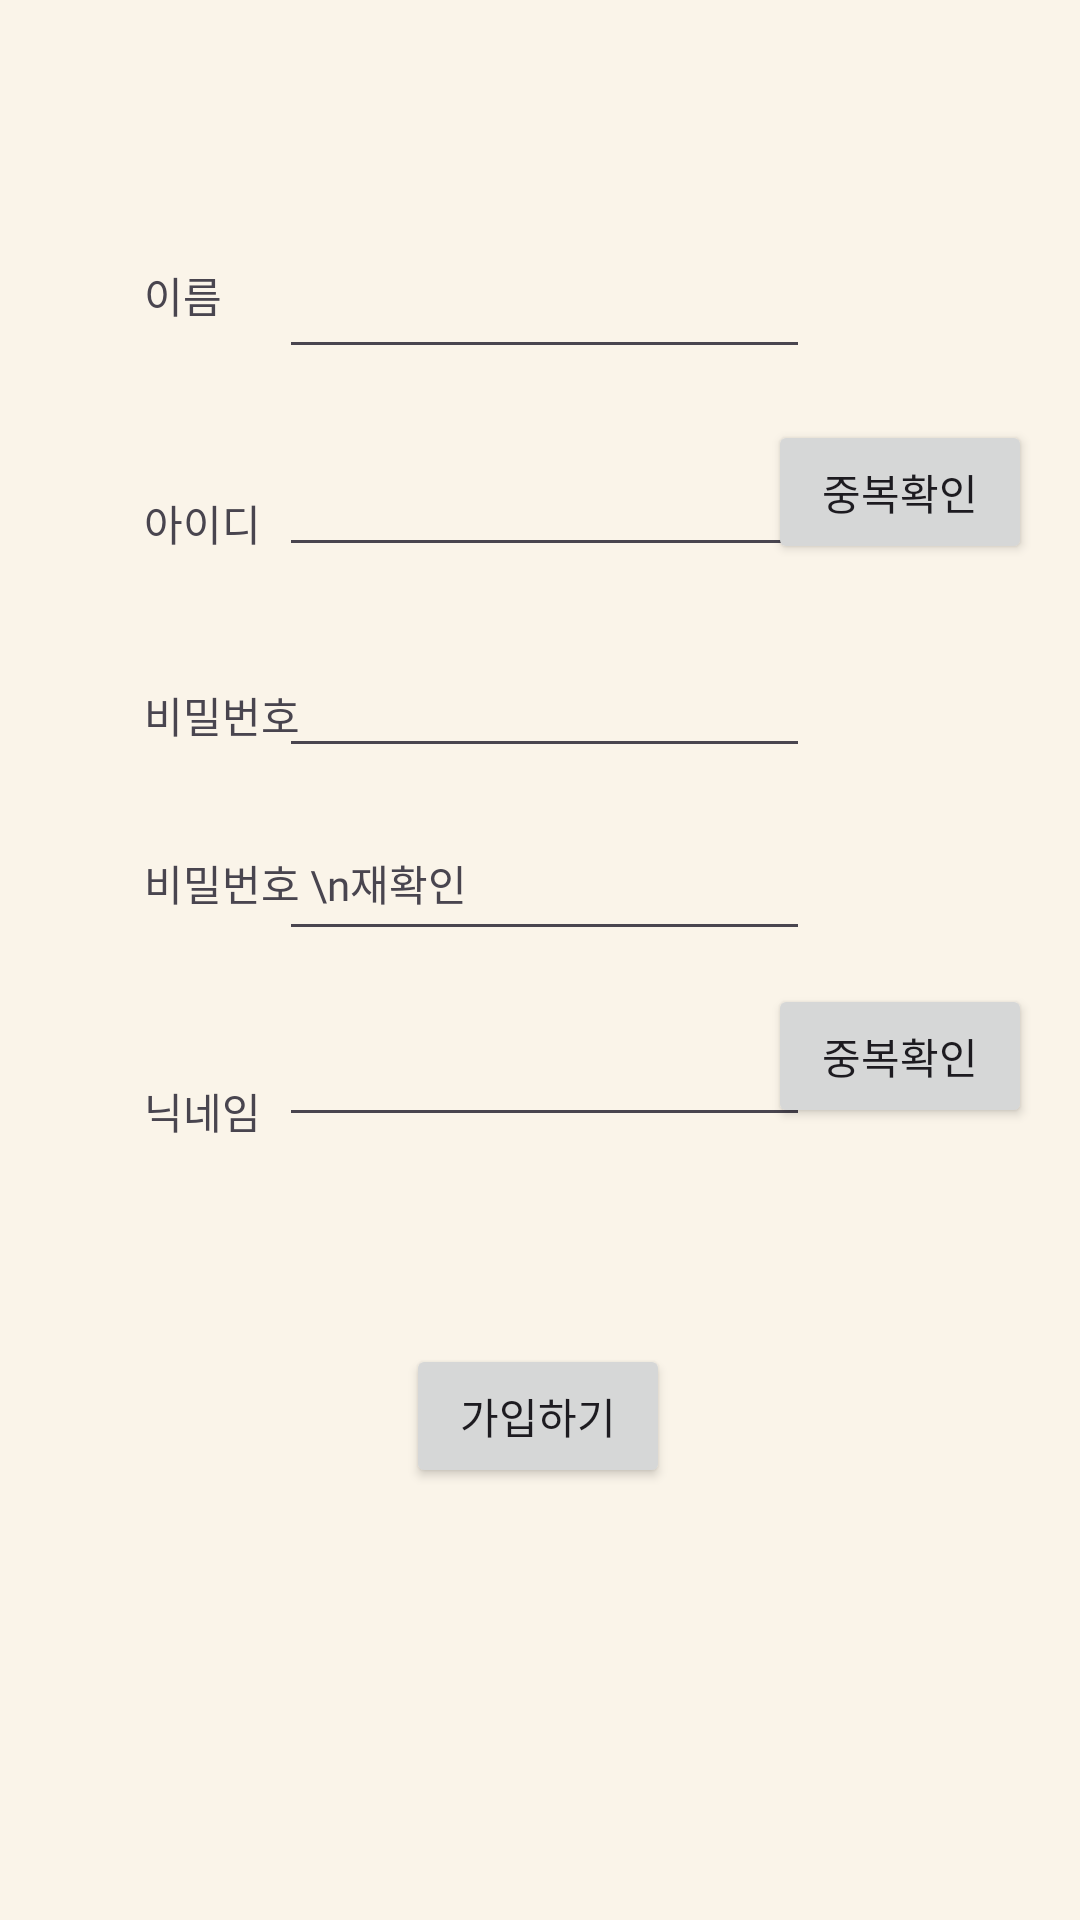

Reconstruct the res/layout file that produces this screen, plus the resources it refers to.
<!-- AndroidManifest.xml: application theme Theme.FinancialLog -->
<!-- res/layout/signup.xml -->
<?xml version="1.0" encoding="utf-8"?>
<androidx.constraintlayout.widget.ConstraintLayout
    xmlns:android="http://schemas.android.com/apk/res/android"
    xmlns:app="http://schemas.android.com/apk/res-auto"
    xmlns:tools="http://schemas.android.com/tools"
    android:layout_width="match_parent"
    android:layout_height="match_parent"
    android:background="#FAF4E9">


    <EditText
        android:id="@+id/signup_edpassword"
        android:layout_width="177dp"
        android:layout_height="48dp"
        android:layout_marginTop="19dp"
        android:fontFamily="@font/gmarketsansttfmedium"
        app:layout_constraintEnd_toEndOf="parent"
        app:layout_constraintHorizontal_bias="0.508"
        app:layout_constraintStart_toStartOf="parent"
        app:layout_constraintTop_toBottomOf="@+id/ed_signupid"
        tools:ignore="MissingConstraints,SpeakableTextPresentCheck" />

    <EditText
        android:id="@+id/ed_signupid"
        android:layout_width="177dp"
        android:layout_height="48dp"
        android:layout_marginTop="18dp"
        android:fontFamily="@font/gmarketsansttfmedium"
        app:layout_constraintEnd_toEndOf="parent"
        app:layout_constraintHorizontal_bias="0.508"
        app:layout_constraintStart_toStartOf="parent"
        app:layout_constraintTop_toBottomOf="@+id/name_ed"
        tools:ignore="MissingConstraints,SpeakableTextPresentCheck" />

    <TextView
        android:id="@+id/nickname_signup"
        android:layout_width="wrap_content"
        android:layout_height="wrap_content"
        android:layout_marginStart="48dp"
        android:layout_marginTop="360dp"
        android:fontFamily="@font/gmarketsansttfmedium"
        android:text="닉네임"
        app:layout_constraintStart_toStartOf="parent"
        app:layout_constraintTop_toTopOf="parent"
        tools:ignore="MissingConstraints" />

    <EditText
        android:id="@+id/name_ed"
        android:layout_width="177dp"
        android:layout_height="48dp"
        android:layout_marginTop="75dp"
        app:layout_constraintEnd_toEndOf="parent"
        app:layout_constraintHorizontal_bias="0.508"
        app:layout_constraintStart_toStartOf="parent"
        app:layout_constraintTop_toTopOf="parent"
        tools:ignore="MissingConstraints,SpeakableTextPresentCheck" />

    <EditText
        android:id="@+id/signup_nicknameed"
        android:layout_width="177dp"
        android:layout_height="48dp"
        android:layout_marginTop="14dp"
        android:fontFamily="@font/gmarketsansttfmedium"
        app:layout_constraintEnd_toEndOf="parent"
        app:layout_constraintHorizontal_bias="0.508"
        app:layout_constraintStart_toStartOf="parent"
        app:layout_constraintTop_toBottomOf="@+id/signup_passwordcheck"
        tools:ignore="MissingConstraints,SpeakableTextPresentCheck" />

    <android.widget.Button
        android:id="@+id/check_id"
        android:layout_width="wrap_content"
        android:layout_height="wrap_content"
        android:layout_marginTop="140dp"
        android:layout_marginEnd="16dp"
        android:fontFamily="@font/gmarketsansttfmedium"
        android:text="중복확인"
        app:layout_constraintEnd_toEndOf="parent"
        app:layout_constraintTop_toTopOf="parent"
        tools:ignore="MissingConstraints" />

    <TextView
        android:id="@+id/siginup_id"
        android:layout_width="wrap_content"
        android:layout_height="wrap_content"
        android:layout_marginStart="48dp"
        android:layout_marginTop="164dp"
        android:fontFamily="@font/gmarketsansttfmedium"
        android:text="아이디"
        app:layout_constraintStart_toStartOf="parent"
        app:layout_constraintTop_toTopOf="parent"
        tools:ignore="MissingConstraints" />

    <TextView
        android:id="@+id/name_tv"
        android:layout_width="wrap_content"
        android:layout_height="wrap_content"
        android:layout_marginStart="48dp"
        android:layout_marginTop="88dp"
        android:fontFamily="@font/gmarketsansttfmedium"
        android:text="이름"
        app:layout_constraintStart_toStartOf="parent"
        app:layout_constraintTop_toTopOf="parent"
        tools:ignore="MissingConstraints" />

    <android.widget.Button
        android:id="@+id/check_nickname"
        android:layout_width="wrap_content"
        android:layout_height="wrap_content"
        android:layout_marginTop="328dp"
        android:layout_marginEnd="16dp"
        android:fontFamily="@font/gmarketsansttfmedium"
        android:text="중복확인"
        app:layout_constraintEnd_toEndOf="parent"
        app:layout_constraintTop_toTopOf="parent"
        tools:ignore="MissingConstraints" />

    <EditText
        android:id="@+id/signup_passwordcheck"
        android:layout_width="177dp"
        android:layout_height="48dp"
        android:layout_marginTop="13dp"
        android:fontFamily="@font/gmarketsansttfmedium"
        app:layout_constraintEnd_toEndOf="parent"
        app:layout_constraintHorizontal_bias="0.508"
        app:layout_constraintStart_toStartOf="parent"
        app:layout_constraintTop_toBottomOf="@+id/signup_edpassword"
        tools:ignore="MissingConstraints,SpeakableTextPresentCheck" />

    <TextView
        android:id="@+id/siginup_password"
        android:layout_width="wrap_content"
        android:layout_height="wrap_content"
        android:layout_marginStart="48dp"
        android:layout_marginTop="228dp"
        android:fontFamily="@font/gmarketsansttfmedium"
        android:text="비밀번호"
        app:layout_constraintStart_toStartOf="parent"
        app:layout_constraintTop_toTopOf="parent"
        tools:ignore="MissingConstraints" />

    <TextView
        android:id="@+id/passcheck"
        android:layout_width="wrap_content"
        android:layout_height="wrap_content"
        android:layout_marginStart="48dp"
        android:layout_marginTop="284dp"
        android:fontFamily="@font/gmarketsansttfmedium"
        android:text="비밀번호 \n재확인"
        app:layout_constraintStart_toStartOf="parent"
        app:layout_constraintTop_toTopOf="parent"
        tools:ignore="MissingConstraints" />

    <android.widget.Button
        android:id="@+id/signup_btn"
        android:layout_width="wrap_content"
        android:layout_height="wrap_content"
        android:layout_marginTop="448dp"
        android:fontFamily="@font/gmarketsansttfmedium"
        android:text="가입하기"
        app:layout_constraintEnd_toEndOf="parent"
        app:layout_constraintHorizontal_bias="0.498"
        app:layout_constraintStart_toStartOf="parent"
        app:layout_constraintTop_toTopOf="parent"
        tools:ignore="MissingConstraints" />


</androidx.constraintlayout.widget.ConstraintLayout>
<!-- resources referenced by this layout -->
<resources>
  <style name="Theme.FinancialLog" parent="Base.Theme.FinancialLog" />
  <style name="Base.Theme.FinancialLog" parent="Theme.Material3.DayNight.NoActionBar">
          
          
      </style>
</resources>
